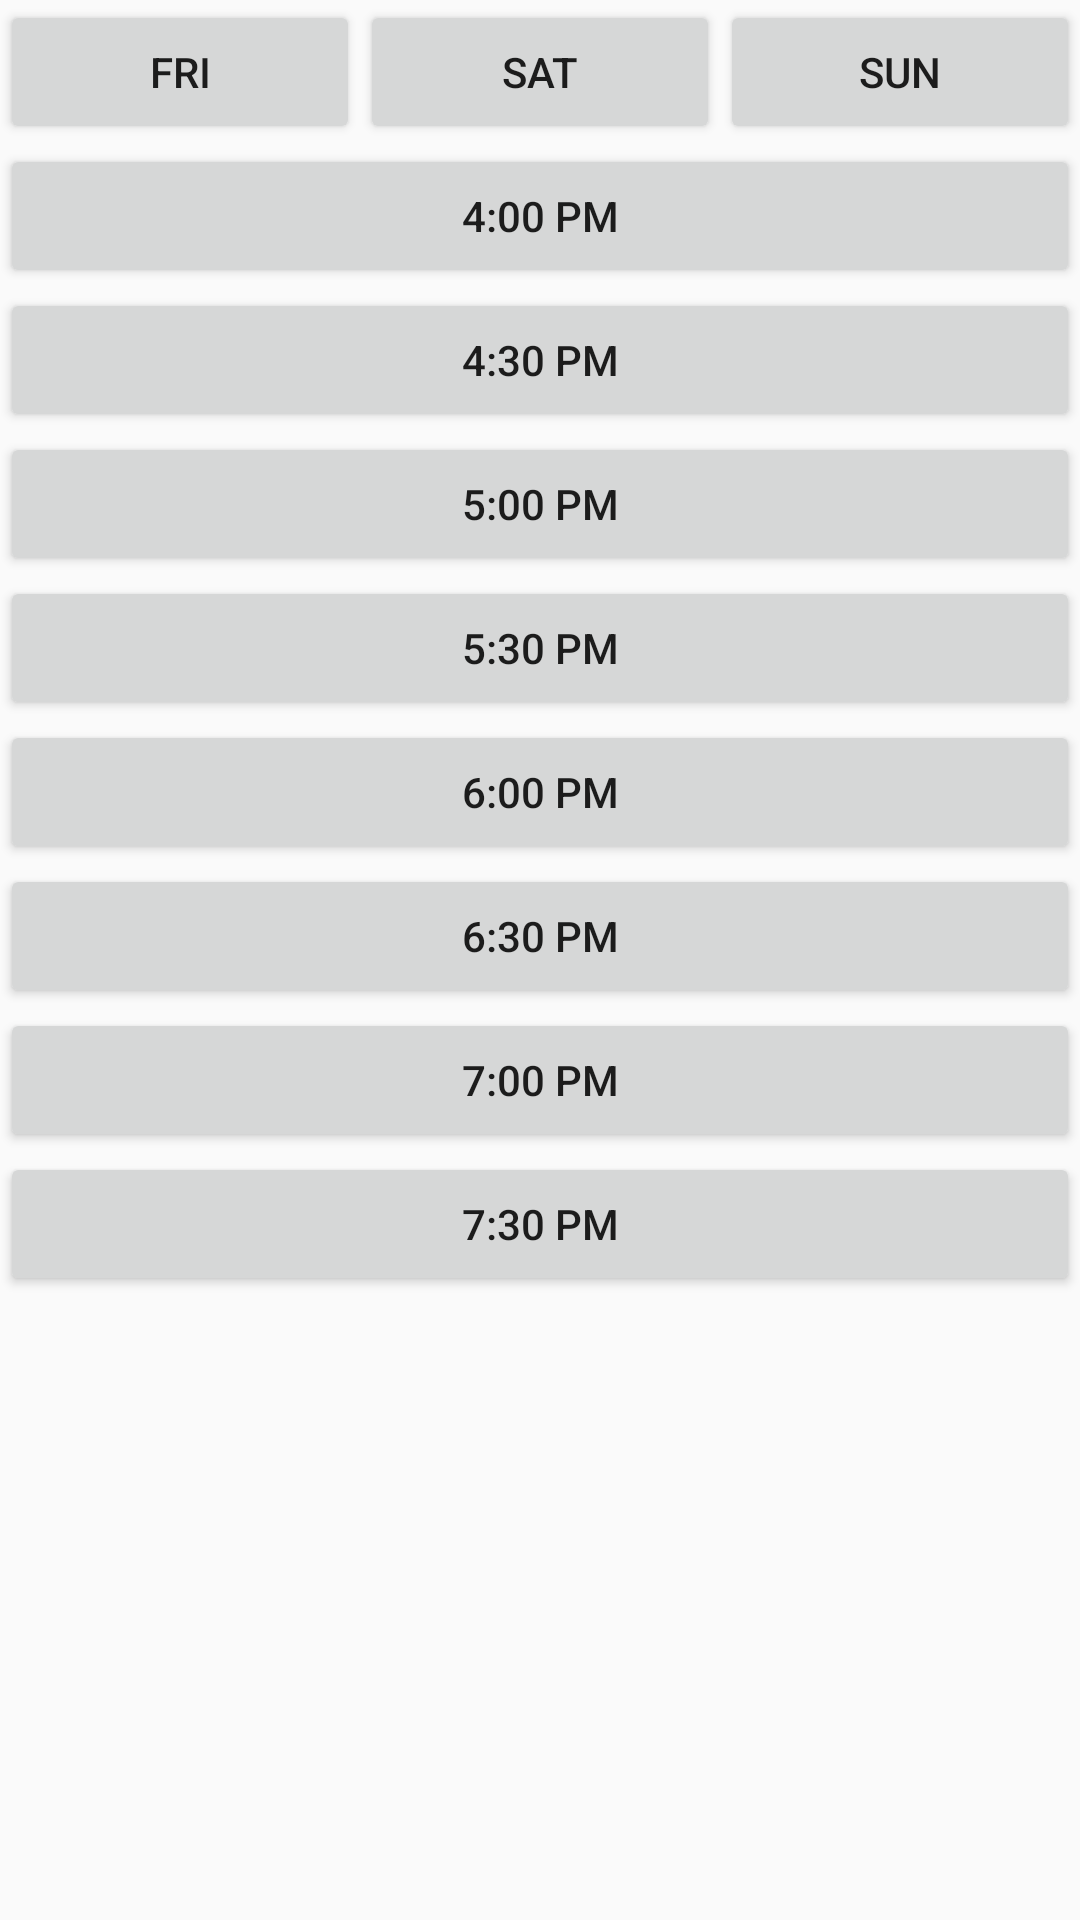

The Android layout XML behind this screen, and the referenced resources:
<!-- AndroidManifest.xml: application theme Theme.Reserver -->
<!-- res/layout/fragment_day.xml -->
<?xml version="1.0" encoding="utf-8"?>
<androidx.constraintlayout.widget.ConstraintLayout xmlns:android="http://schemas.android.com/apk/res/android"
    xmlns:tools="http://schemas.android.com/tools"
    android:layout_width="match_parent"
    android:layout_height="match_parent"
    xmlns:app="http://schemas.android.com/apk/res-auto"
    android:orientation="horizontal"
    tools:context=".DayFragment">

    <LinearLayout
        android:id="@+id/three_days"
        android:layout_width="match_parent"
        android:layout_height="wrap_content"
        app:layout_constraintTop_toTopOf="parent"
        app:layout_constraintLeft_toLeftOf="parent">
        <Button
            android:id="@+id/friday"
            android:text="@string/fri"
            android:layout_height="wrap_content"
            android:layout_width="0dp"
            android:layout_weight="1"
            />
        <Button
            android:id="@+id/saturday"
            android:text="@string/sat"
            android:layout_height="wrap_content"
            android:layout_width="0dp"
            android:layout_weight="1"
            />
        <Button
            android:id="@+id/sunday"
            android:text="@string/sun"
            android:layout_height="wrap_content"
            android:layout_width="0dp"
            android:layout_weight="1"
            />
    </LinearLayout>

    <LinearLayout
        android:layout_width="match_parent"
        android:layout_height="wrap_content"
        android:orientation="vertical"
        app:layout_constraintLeft_toLeftOf="parent"
        app:layout_constraintTop_toBottomOf="@+id/three_days">
        <Button
            android:id="@+id/four"
            android:text="@string/_4_00_pm"
            android:layout_width="match_parent"
            android:layout_height="wrap_content"
            android:onClick="giveInput"/>
        <Button
            android:id="@+id/four_thirty"
            android:text="@string/_4_30_pm"
            android:layout_width="match_parent"
            android:layout_height="wrap_content"
            android:onClick="giveInput"/>
        <Button
            android:id="@+id/five"
            android:text="@string/_5_00_pm"
            android:layout_width="match_parent"
            android:layout_height="wrap_content"
            android:onClick="giveInput"/>
        <Button
            android:id="@+id/five_thirty"
            android:text="@string/_5_30_pm"
            android:layout_width="match_parent"
            android:layout_height="wrap_content"
            android:onClick="giveInput"/>
        <Button
            android:id="@+id/six"
            android:text="@string/_6_00_pm"
            android:layout_width="match_parent"
            android:layout_height="wrap_content"
            android:onClick="giveInput"/>
        <Button
            android:id="@+id/six_thirty"
            android:text="@string/_6_30_pm"
            android:layout_width="match_parent"
            android:layout_height="wrap_content"
            android:onClick="giveInput"/>
        <Button
            android:id="@+id/seven"
            android:text="@string/_7_00_pm"
            android:layout_width="match_parent"
            android:layout_height="wrap_content"
            android:onClick="giveInput"/>
        <Button
            android:id="@+id/seven_thirty"
            android:text="@string/_7_30_pm"
            android:layout_width="match_parent"
            android:layout_height="wrap_content"
            android:onClick="giveInput"/>
    </LinearLayout>
</androidx.constraintlayout.widget.ConstraintLayout>
<!-- resources referenced by this layout -->
<resources>
  <string name="_4_00_pm">4:00 PM</string>
  <string name="_4_30_pm">4:30 PM</string>
  <string name="_5_00_pm">5:00 PM</string>
  <string name="_5_30_pm">5:30 PM</string>
  <string name="_6_00_pm">6:00 PM</string>
  <string name="_6_30_pm">6:30 PM</string>
  <string name="_7_00_pm">7:00 PM</string>
  <string name="_7_30_pm">7:30 PM</string>
  <string name="fri">FRI</string>
  <string name="sat">SAT</string>
  <string name="sun">SUN</string>
  <style name="Theme.Reserver" parent="Base.Theme.Reserver">
      </style>
  <style name="Base.Theme.Reserver" parent="Theme.AppCompat.Light.DarkActionBar">
          
          
          <item name="colorPrimary">@color/purple</item>
          <item name="colorPrimaryVariant">@color/dark_blue</item>
  
      </style>
  <color name="dark_blue">#00008B</color>
</resources>
